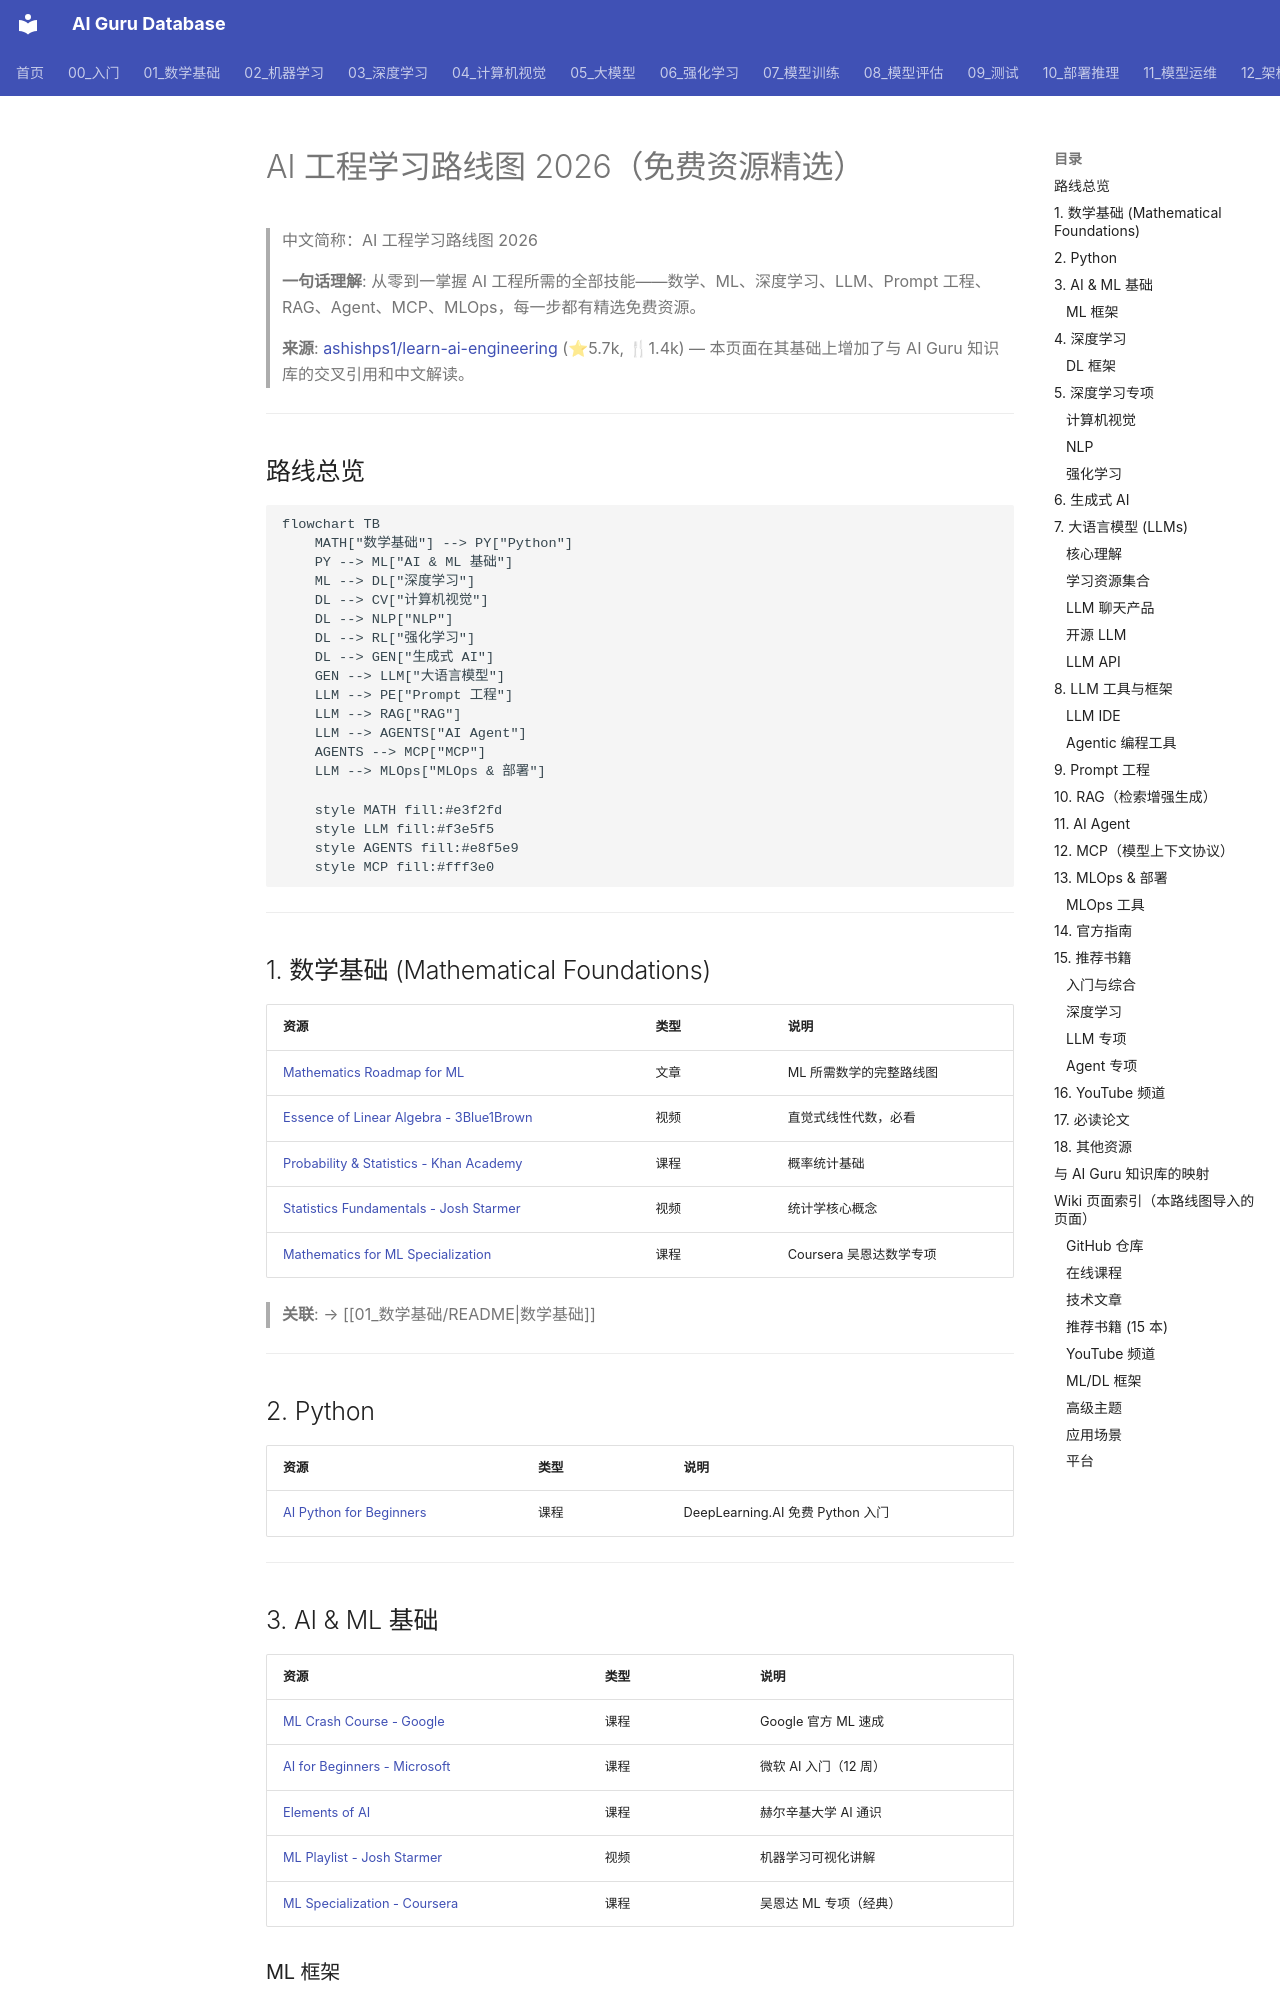

repository: ai-guru-global/ai-guru-database · page: 90_学习/04_实践指南/02_AI工程路线图2026/index.html · generator: mkdocs

---
title: "AI 工程学习路线图 2026（免费资源精选）"
category: "90-learn-guides"
tags: ["learning-path", "roadmap", "ai-engineering", "llm", "agents", "free-resources", "curated"]
summary: "基于 ashishps1/learn-ai-engineering (5.7k⭐) 整理的 AI 工程全流程免费学习路线，覆盖数学基础→ML→深度学习→LLM→Agent→MCP→MLOps，含课程、论文、书籍、工具推荐。"
sources:
  - "https://github.com/ashishps1/learn-ai-engineering"
created: 2026-06-12
updated: 2026-06-12
lifecycle: reviewed
tier: supporting
aliases:
  - "Ai Engineering Roadmap 2026"
  - "ai engineering roadmap 2026"
  - ai_engineering_roadmap_2026

name_zh: "AI 工程学习路线图 2026"
---
# AI 工程学习路线图 2026（免费资源精选）

> 中文简称：AI 工程学习路线图 2026

> **一句话理解**: 从零到一掌握 AI 工程所需的全部技能——数学、ML、深度学习、LLM、Prompt 工程、RAG、Agent、MCP、MLOps，每一步都有精选免费资源。

> **来源**: [ashishps1/learn-ai-engineering](https://github.com/ashishps1/learn-ai-engineering) (⭐5.7k, 🍴1.4k) — 本页面在其基础上增加了与 AI Guru 知识库的交叉引用和中文解读。

---

## 路线总览

```mermaid
flowchart TB
    MATH["数学基础"] --> PY["Python"]
    PY --> ML["AI & ML 基础"]
    ML --> DL["深度学习"]
    DL --> CV["计算机视觉"]
    DL --> NLP["NLP"]
    DL --> RL["强化学习"]
    DL --> GEN["生成式 AI"]
    GEN --> LLM["大语言模型"]
    LLM --> PE["Prompt 工程"]
    LLM --> RAG["RAG"]
    LLM --> AGENTS["AI Agent"]
    AGENTS --> MCP["MCP"]
    LLM --> MLOps["MLOps & 部署"]

    style MATH fill:#e3f2fd
    style LLM fill:#f3e5f5
    style AGENTS fill:#e8f5e9
    style MCP fill:#fff3e0
```

---

## 1. 数学基础 (Mathematical Foundations)

| 资源 | 类型 | 说明 |
|------|------|------|
| [Mathematics Roadmap for ML](https://thepalindrome.org/p/the-roadmap-of-mathematics-for-machine-learning) | 文章 | ML 所需数学的完整路线图 |
| [Essence of Linear Algebra - 3Blue1Brown](https://www.youtube.com/playlist?list=PLZHQObOWTQDPD3MizzM2xVFitgF8hE_ab) | 视频 | 直觉式线性代数，必看 |
| [Probability & Statistics - Khan Academy](https://www.khanacademy.org/math/statistics-probability) | 课程 | 概率统计基础 |
| [Statistics Fundamentals - Josh Starmer](https://www.youtube.com/playlist?list=PLblh5JKOoLUK0FLuzwntyYI10UQFUhsY9) | 视频 | 统计学核心概念 |
| [Mathematics for ML Specialization](https://www.coursera.org/specializations/mathematics-machine-learning) | 课程 | Coursera 吴恩达数学专项 |

> **关联**: → [[01_数学基础/README|数学基础]]

---

## 2. Python

| 资源 | 类型 | 说明 |
|------|------|------|
| [AI Python for Beginners](https://www.deeplearning.ai/short-courses/ai-python-for-beginners/) | 课程 | DeepLearning.AI 免费 Python 入门 |

---
